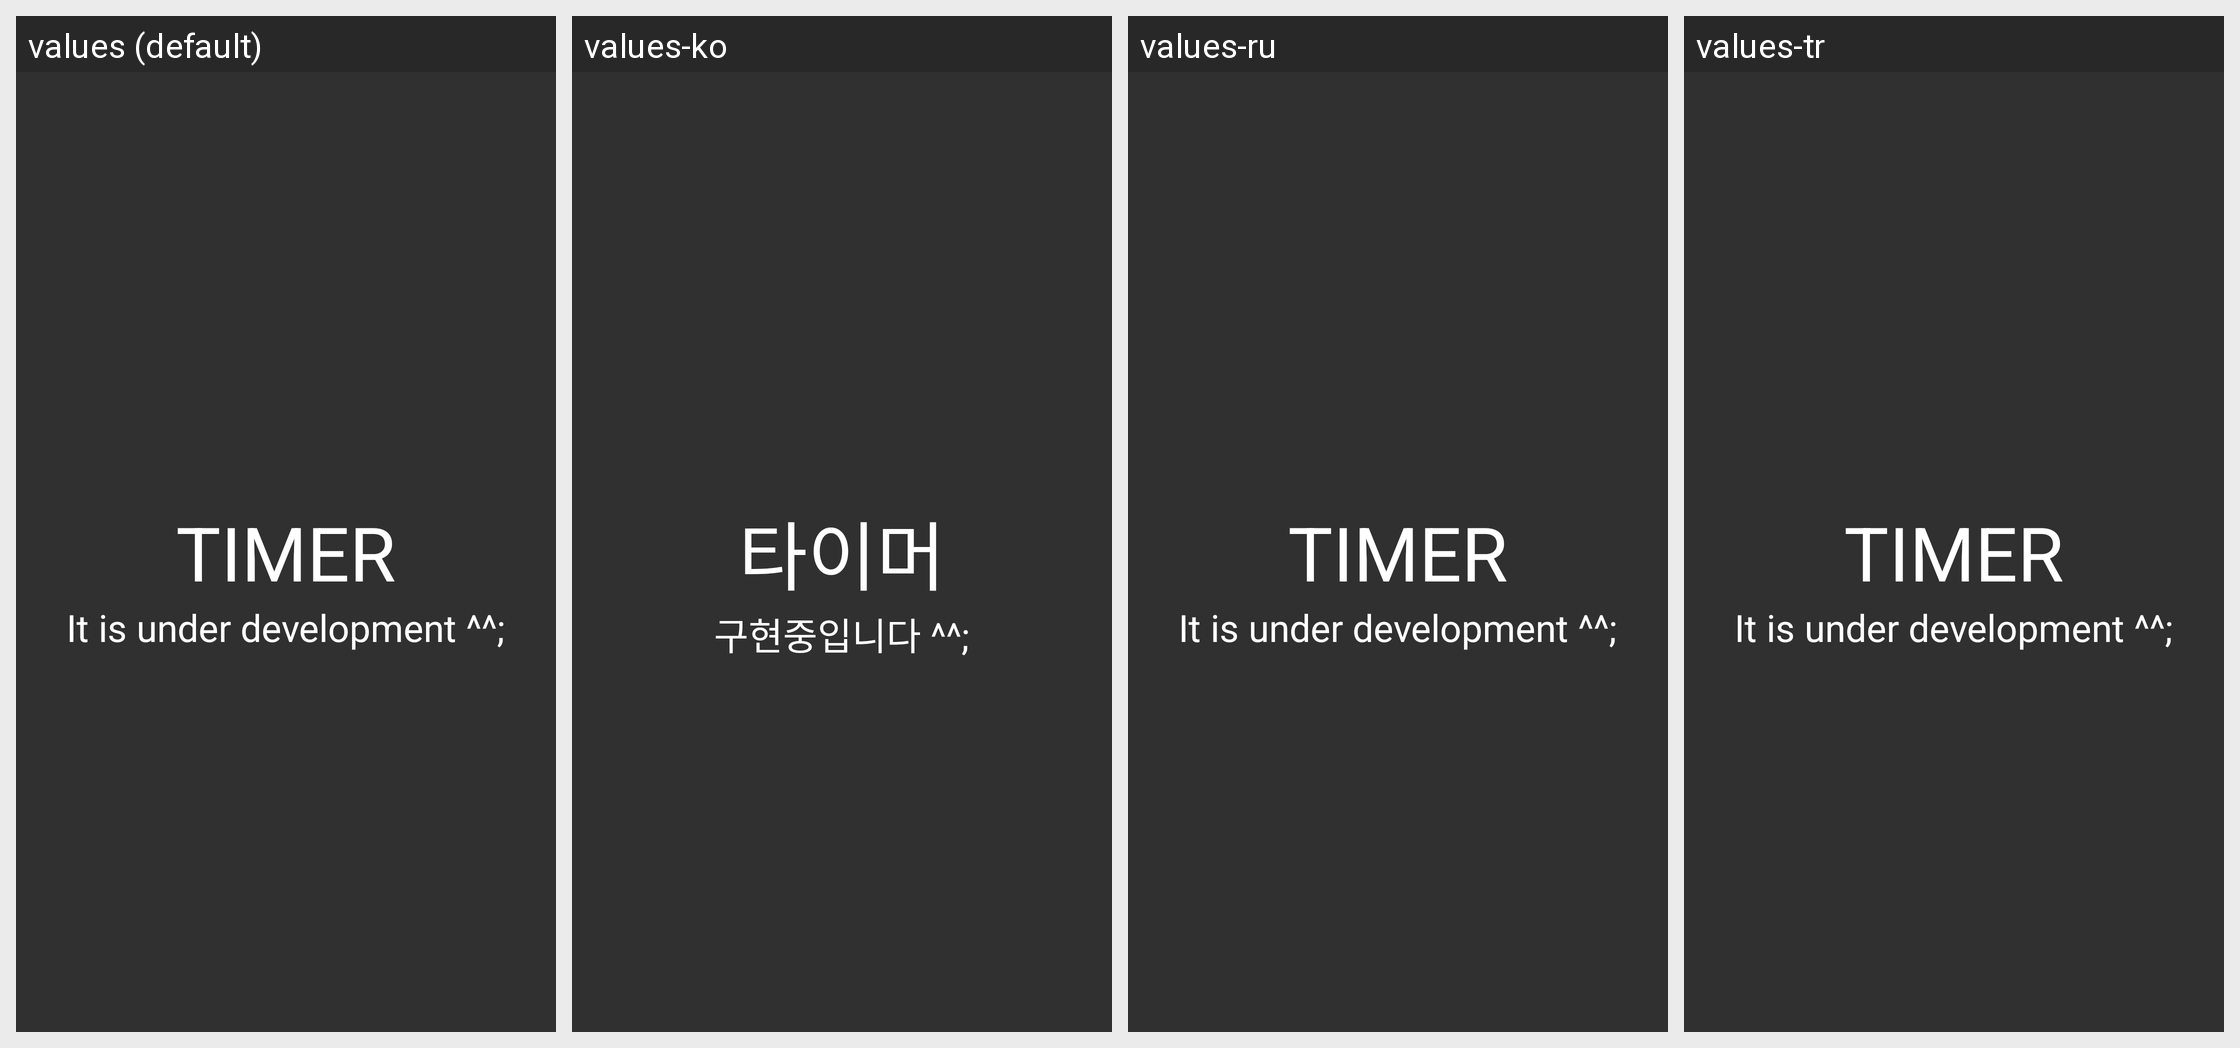

The Android screen above is rendered under several locales of the same app. Produce the string resources it draws, with the default and per-locale values.
Android screen res/layout/timer_main.xml rendered under 4 locales, left to right: values (default), values-ko, values-ru, values-tr. Device: Nexus 5 (rendered at 1080×1920; each locale shown at half size, 540×960, under a caption strip naming it); theme Theme.MyTheme.
Strings drawn on this screen, with the default value and each locale's value (text and hints the layout hard-codes, and strings that could not be matched under every locale, appear in the picture but are not listed):

timer
  values: TIMER
  values-ko: 타이머
  values-ru: TIMER
  values-tr: TIMER

under_development
  values: It is under development ^^;
  values-ko: 구현중입니다 ^^;
  values-ru: It is under development ^^;
  values-tr: It is under development ^^;
